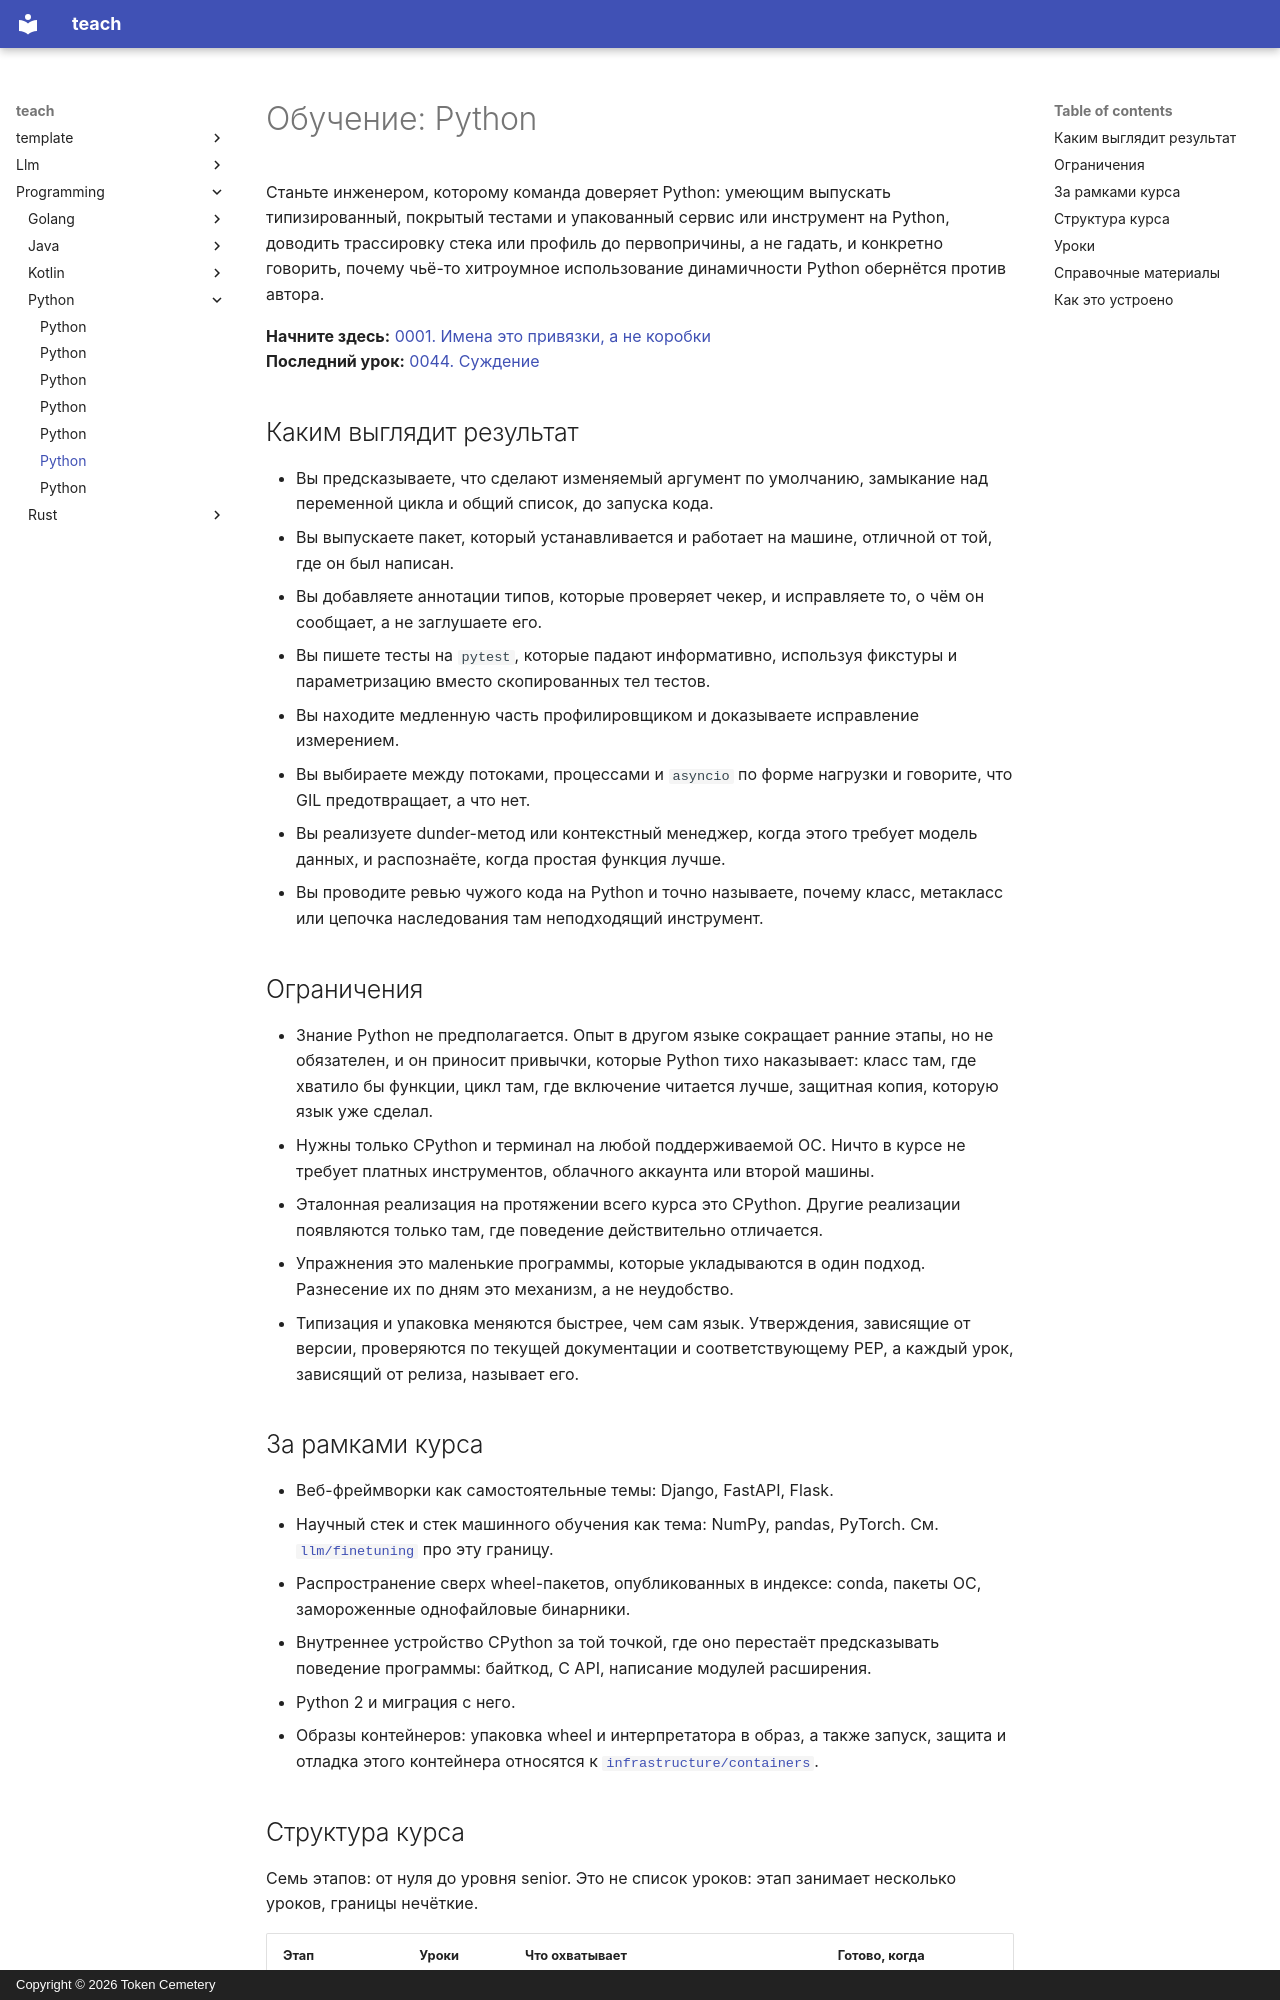

repository: TokenCemetery/teach · page: programming/python/README.ru/index.html · generator: mkdocs · copyright: Copyright © 2026 Token Cemetery

---
title: Python
description: "Владейте Python в продакшене: выпускайте его типизированным, покрытым тестами, упакованным и профилированным"
type: topic
---

# Обучение: Python

Станьте инженером, которому команда доверяет Python: умеющим выпускать типизированный, покрытый тестами и упакованный сервис или инструмент на Python, доводить трассировку стека или профиль до первопричины, а не гадать, и конкретно говорить, почему чьё-то хитроумное использование динамичности Python обернётся против автора.

**Начните здесь:** [0001. Имена это привязки, а не коробки](lessons/0001-names-are-bindings.md)
**Последний урок:** [0044. Суждение](lessons/0044-judgment.md)

## Каким выглядит результат

- Вы предсказываете, что сделают изменяемый аргумент по умолчанию, замыкание над переменной цикла и общий список, до запуска кода.
- Вы выпускаете пакет, который устанавливается и работает на машине, отличной от той, где он был написан.
- Вы добавляете аннотации типов, которые проверяет чекер, и исправляете то, о чём он сообщает, а не заглушаете его.
- Вы пишете тесты на `pytest`, которые падают информативно, используя фикстуры и параметризацию вместо скопированных тел тестов.
- Вы находите медленную часть профилировщиком и доказываете исправление измерением.
- Вы выбираете между потоками, процессами и `asyncio` по форме нагрузки и говорите, что GIL предотвращает, а что нет.
- Вы реализуете dunder-метод или контекстный менеджер, когда этого требует модель данных, и распознаёте, когда простая функция лучше.
- Вы проводите ревью чужого кода на Python и точно называете, почему класс, метакласс или цепочка наследования там неподходящий инструмент.

## Ограничения

- Знание Python не предполагается. Опыт в другом языке сокращает ранние этапы, но не обязателен, и он приносит привычки, которые Python тихо наказывает: класс там, где хватило бы функции, цикл там, где включение читается лучше, защитная копия, которую язык уже сделал.
- Нужны только CPython и терминал на любой поддерживаемой ОС. Ничто в курсе не требует платных инструментов, облачного аккаунта или второй машины.
- Эталонная реализация на протяжении всего курса это CPython. Другие реализации появляются только там, где поведение действительно отличается.
- Упражнения это маленькие программы, которые укладываются в один подход. Разнесение их по дням это механизм, а не неудобство.
- Типизация и упаковка меняются быстрее, чем сам язык. Утверждения, зависящие от версии, проверяются по текущей документации и соответствующему PEP, а каждый урок, зависящий от релиза, называет его.

## За рамками курса

- Веб-фреймворки как самостоятельные темы: Django, FastAPI, Flask.
- Научный стек и стек машинного обучения как тема: NumPy, pandas, PyTorch. См. [`llm/finetuning`](../../llm/finetuning/) про эту границу.
- Распространение сверх wheel-пакетов, опубликованных в индексе: conda, пакеты ОС, замороженные однофайловые бинарники.
- Внутреннее устройство CPython за той точкой, где оно перестаёт предсказывать поведение программы: байткод, C API, написание модулей расширения.
- Python 2 и миграция с него.
- Образы контейнеров: упаковка wheel и интерпретатора в образ, а также запуск, защита и отладка этого контейнера относятся к [`infrastructure/containers`](../../infrastructure/containers/).
